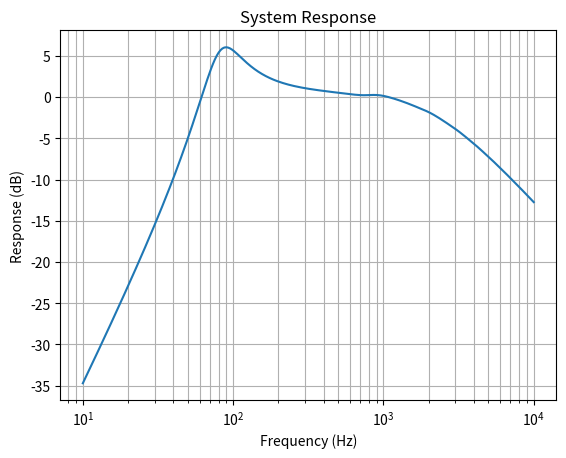
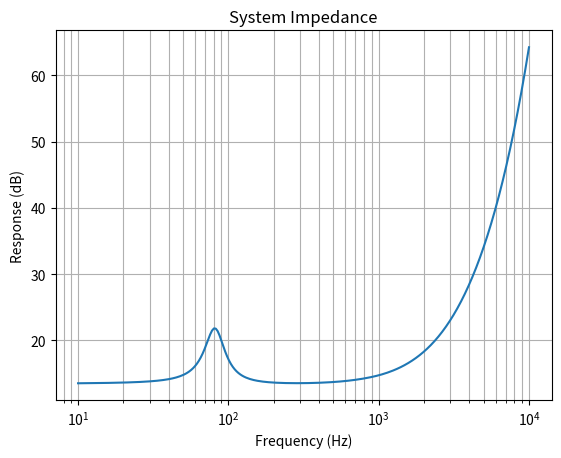

Write Python code to recreate these figures, in order.
import numpy as np
import matplotlib.pyplot as plt
from scipy.special import j1

# Parameters
f_s = 39
f_c = 63
Bl = 6.59
e_g = 2.83
Cms = 0.00107
Mms = 0.0156
R_e = 6.72
L_e = 0.0005
Sd = 0.012
r_0 = 1.18
c = 343
a = np.sqrt(Sd / np.pi)
Qms = 2.2
Rms = 1 / Qms * np.sqrt(Mms / Cms)
Mmd = Mms - 16 * r_0 * a**3 / 3

lx = 0.15  
ly = 0.32  
L = 0.32 
truncation_limit = 10 # Truncation limit for the double summation

porosity = 0.99  # porosity
P_0 = 10 ** 5
u = 0.03  # flow velocity in the material in m/s
m = 1.86 * 10**(-5)  # viscosity coefficient in N.s/m^2
r = 60 * 10 ** (-6) # fiber diameter 

# Values of coefficients (Table 7.1)
a3 = 0.0858
a4 = 0.175
b3 = 0.7
b4 = 0.59

S1 = np.pi * a**2
S2 = np.pi * a**2
d = 0.07 # the thickness of the lining material

# flow resistance of material equation 7.8
R_f = ((4*m*(1- porosity))/(porosity * r**2)) * ((1 - 4/np.pi * (1 - porosity))/(2 + np.log((m*porosity)/(2*r*r_0*u))) + (6/np.pi) * (1 - porosity))
#print(R_f)

# box impedance based on equation 7.12 
def calculate_ZAB(f, L, a, r_0, c, lx, ly, truncation_limit):
    
    # wave number k equation 7.11
    k = (2 * np.pi * f/ c) * ((1 + a3 *(R_f/f)**b3) - 1j * a4 * (R_f/f)**b4)
    
    Zs = r_0 * c + P_0/( 1j * 2 * np.pi * f * d)
    
    sum_term = 0

    for m in range(truncation_limit + 1):
        for n in range(truncation_limit + 1):
            kmn = np.sqrt(k**2 - (2*m*np.pi/lx)**2 - (2*n*np.pi/ly)**2)
            sum_term = (2 - (m == 0)) * (2 - (n == 0)) / ((kmn * (n**2 + m**2)) + (m == 0) * (n == 0))
            bessel_term = j1(2 * np.pi * a * np.sqrt(m**2 + n**2) / L)
            sum_term *= bessel_term**2 * ((((Zs*kmn)/(k*r_0*c)) + 1j * np.tan(kmn*L/2)) / (1 + 1j *(((Zs*kmn)/(k*r_0*c)) * np.tan(kmn*L/2))))
            
    Z_ab =  r_0 * c * (1 / (L**2) * (((Zs/(r_0*c)) + 1j * np.tan(k*L/2)) / (1 + 1j * ((Zs/(r_0*c)) * np.tan(k*L/2))))  + k / (np.pi**2 * a**2) * sum_term )
    
    return Z_ab


# Define a range of frequencies
octave_steps = 24
frequencies_per_octave = octave_steps * np.log(2)
min_frequency = 10
max_frequency = 10000
num_points = int(octave_steps * np.log2(max_frequency / min_frequency)) + 1
frequencies = np.logspace(np.log2(min_frequency), np.log2(max_frequency), num=num_points, base=2)

# Preallocate memory 
response = np.zeros_like(frequencies)
Ze = np.zeros_like(frequencies)

for i in range(len(frequencies)):
    Z_e = R_e + 1j * 2 * np.pi * frequencies[i] * L_e
    Z_md = 1j *  2 * np.pi * frequencies[i] * Mmd + Rms + 1 / (1j *2 * np.pi * frequencies[i] * Cms)
    
    k = (2 * np.pi * frequencies[i] / c) * ((1 + a3 *(R_f/frequencies[i])**b3) - 1j * a4 * (R_f/frequencies[i])**b4)
    
    # diaphragm radiation impedance based on equations 13.116 - 13.118
    R_s = r_0 * c * k**2 * a**2
    X_s = (r_0 * c * 8 * k * a)/(3 * np.pi)
    Z_a1 =  (R_s + 1j * X_s)
    
    # Calculate Z_ab using the function
    Z_ab = calculate_ZAB(frequencies[i], L, a, r_0, c, lx, ly, truncation_limit)

    C = np.array([[1,  (4/2) * Z_e], [0, 1]])
    E = np.array([[0, 1 * Bl], [1 / (1 * Bl), 0]])
    D = np.array([[1, 2 * Z_md], [0, 1]])
    M = np.array([[2* Sd, 0], [0, 1 /(2 * Sd)]])
    F = np.array([[1, 2 * Z_a1], [0, 1]])
    B = np.array([[1, 0], [1 / (2 * Z_ab), 1]])

    A = np.dot(np.dot(np.dot(np.dot(np.dot(C, E), D), M), F), B)

    a11 = A[0, 0]
    a12 = A[0, 1]
    a21 = A[1, 0]
    a22 = A[1, 1]

    U_ref = (e_g * Bl * Sd) / ( 2 * np.pi * frequencies[i] * Mms * R_e)
    p_6 = e_g / a11
    U_c = p_6 / Z_ab
    response[i] = 20 * np.log10(float(abs(U_c)) / float(abs(U_ref)))
    Ze[i] = abs((a11) / (a21))
    

# Plotting the response
plt.figure()
plt.semilogx( frequencies, response)
plt.xlabel('Frequency (Hz)')
plt.ylabel('Response (dB)')
plt.title('System Response')
plt.grid(which='both')
plt.show()


# Plotting the impedance
plt.figure()
plt.semilogx( frequencies, Ze)
plt.xlabel('Frequency (Hz)')
plt.ylabel('Response (dB)')
plt.title('System Impedance')
plt.grid(which='both')
plt.show()




